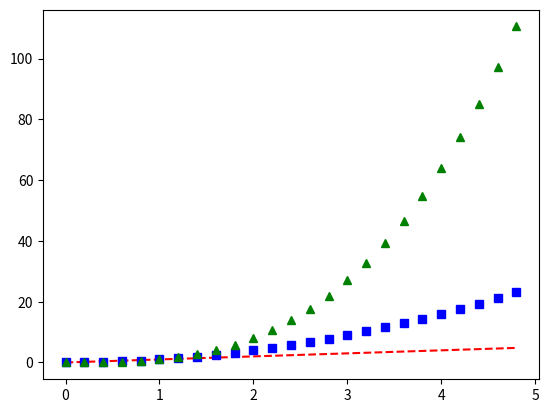
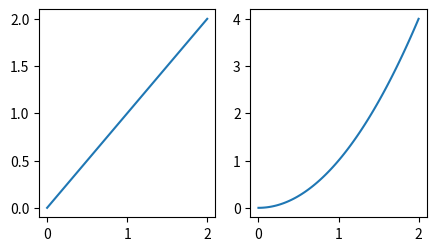

These charts were generated, in order, by the following Python code:
#matplotlib

#1
import matplotlib.pyplot as plt
import numpy as np
t=np.arange(0.,5.,0.2)
plt.plot(t,t,'r--',t,t**2, 'bs',t,t**3,'g^')
plt.show()


#2
x=np.linspace(0,2,100)
y1 = x
y2 = x**2
fig, (ax1, ax2) = plt.subplots(1,2,figsize=(5, 2.7))
ax1.plot(x,y1)
ax2.plot(x,y2)

plt.show()